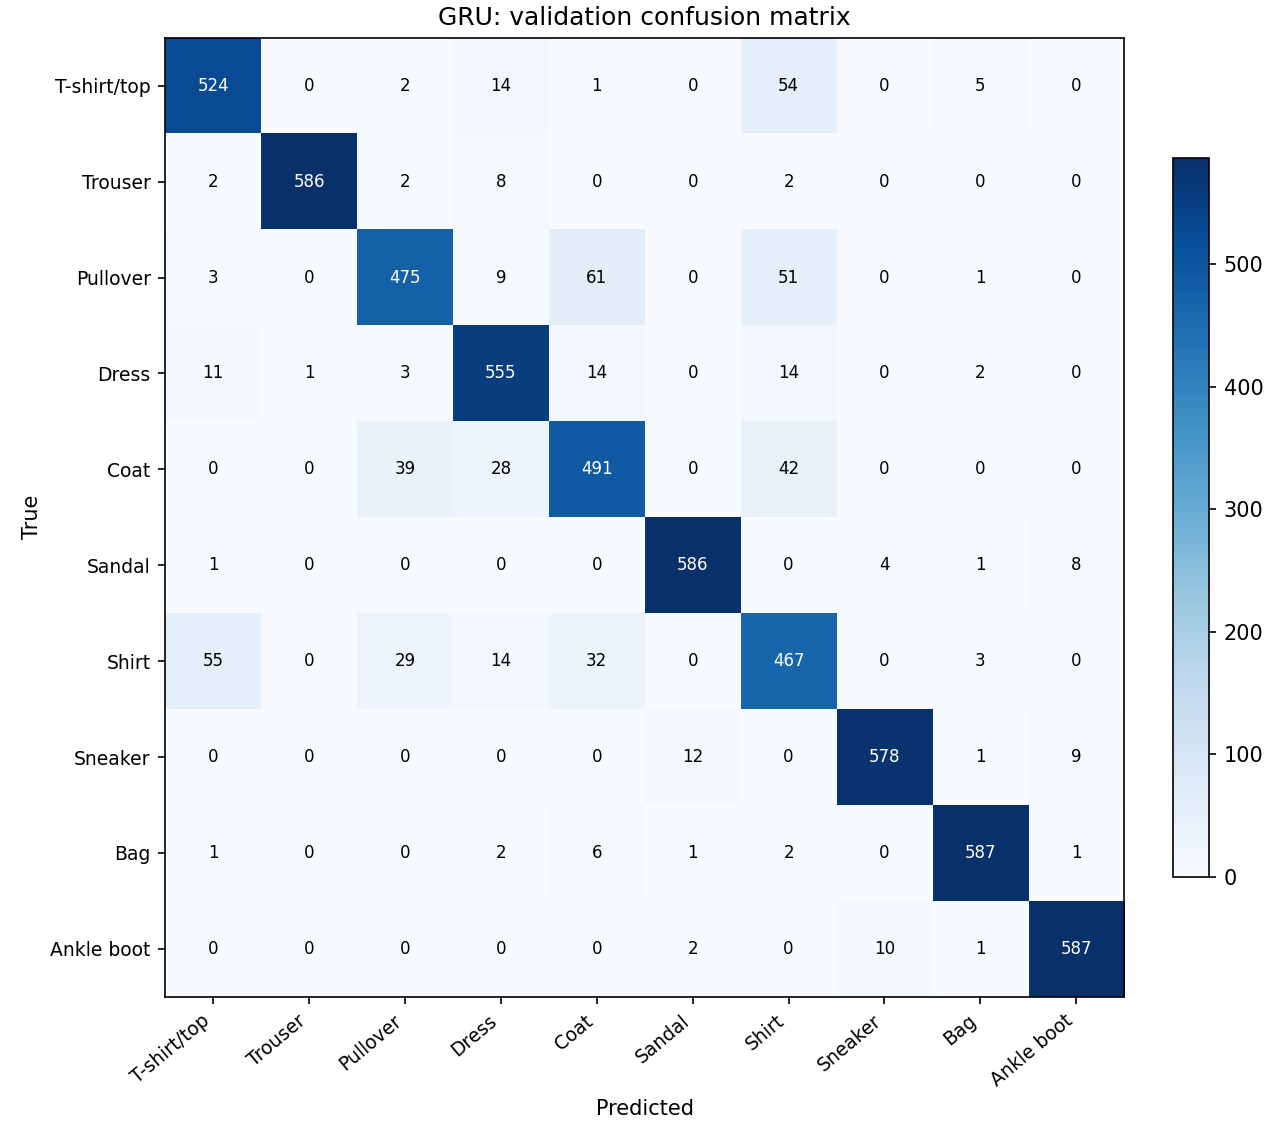

Values plotted in this chart, from the file beside it:
true_label, predicted_0, predicted_1, predicted_2, predicted_3, predicted_4, predicted_5, predicted_6, predicted_7, predicted_8, predicted_9
0, 524, 0, 2, 14, 1, 0, 54, 0, 5, 0
1, 2, 586, 2, 8, 0, 0, 2, 0, 0, 0
2, 3, 0, 475, 9, 61, 0, 51, 0, 1, 0
3, 11, 1, 3, 555, 14, 0, 14, 0, 2, 0
4, 0, 0, 39, 28, 491, 0, 42, 0, 0, 0
5, 1, 0, 0, 0, 0, 586, 0, 4, 1, 8
6, 55, 0, 29, 14, 32, 0, 467, 0, 3, 0
7, 0, 0, 0, 0, 0, 12, 0, 578, 1, 9
8, 1, 0, 0, 2, 6, 1, 2, 0, 587, 1
9, 0, 0, 0, 0, 0, 2, 0, 10, 1, 587
